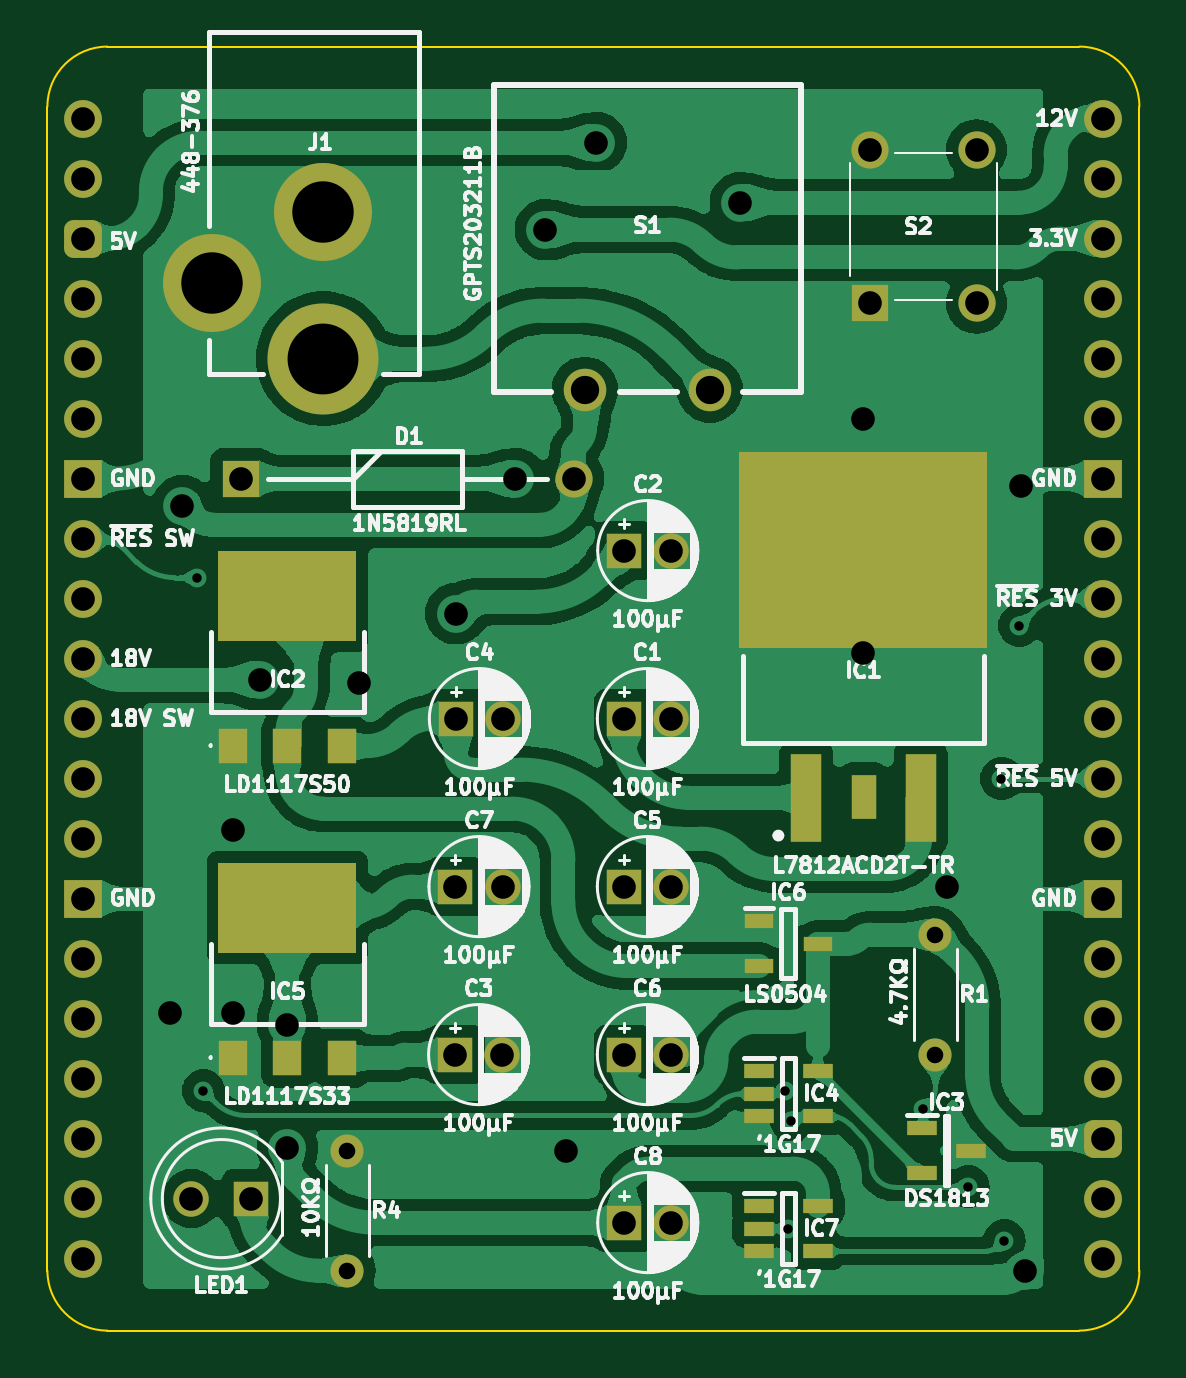
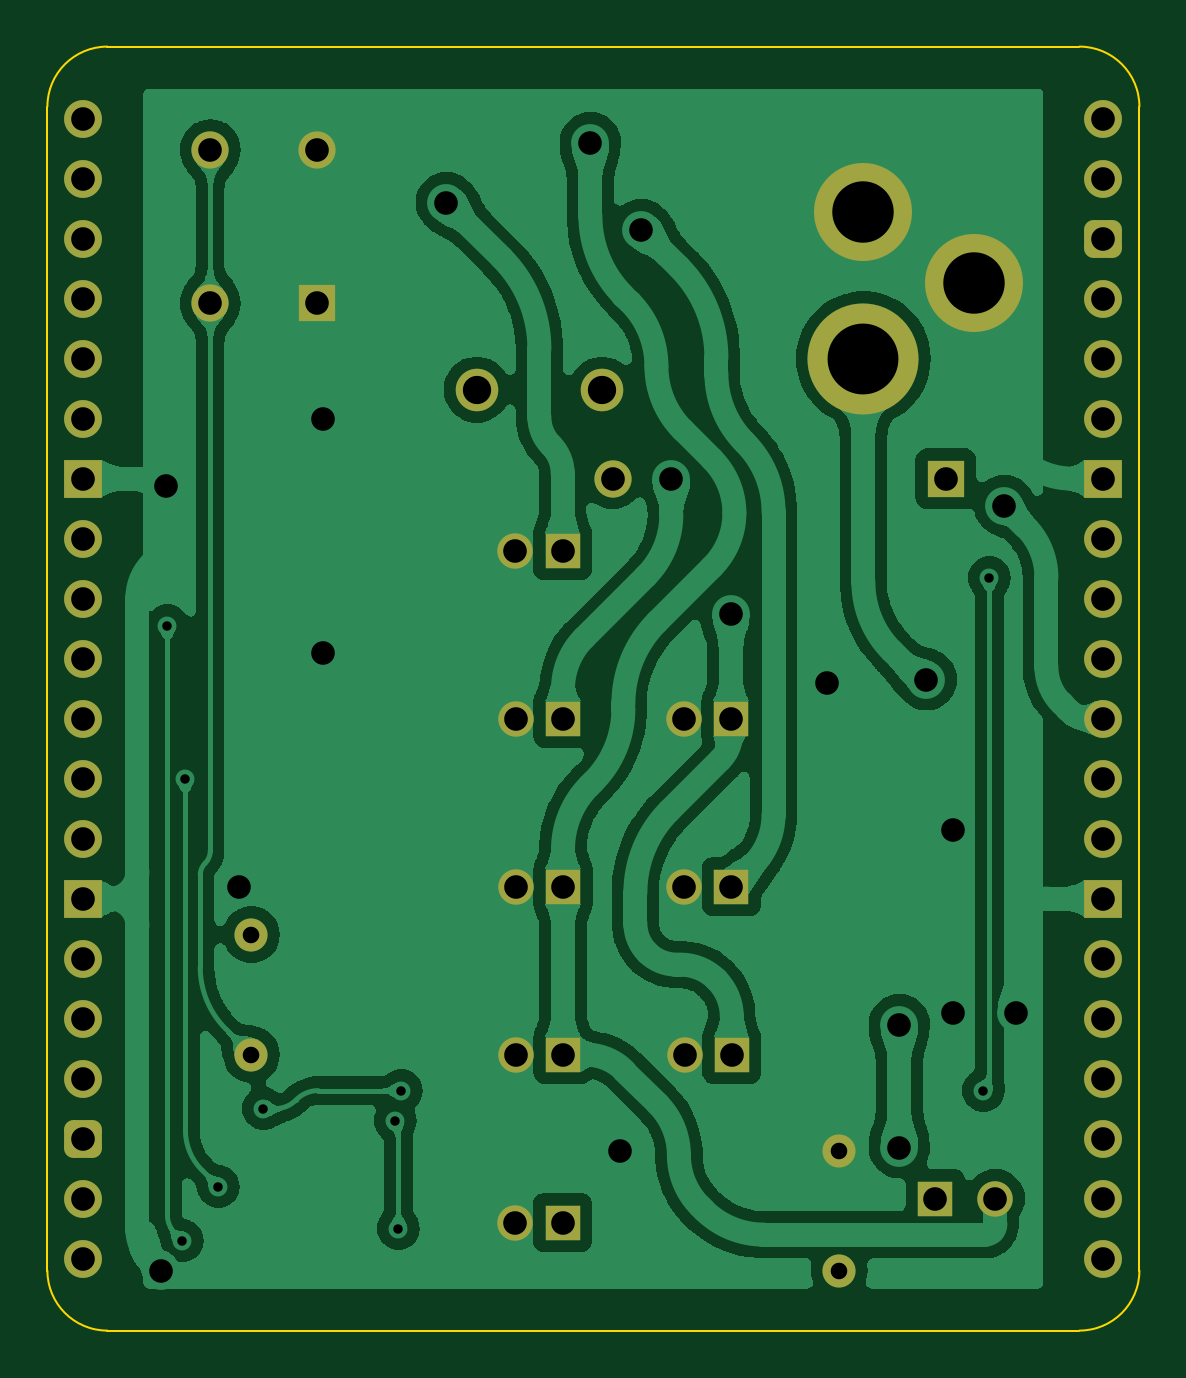
Circuit board: 9 layer files. Board 46.2 x 54.4 mm.
- bottom_copper: Power and Reset-B_Cu.gbl (132320 bytes)
- bottom_mask: Power and Reset-B_Mask.gbs (3585 bytes)
- bottom_silk: Power and Reset-B_Silkscreen.gbo (457 bytes)
- outline: Power and Reset-Edge_Cuts.gm1 (951 bytes)
- top_copper: Power and Reset-F_Cu.gtl (184847 bytes)
- top_mask: Power and Reset-F_Mask.gts (4634 bytes)
- top_silk: Power and Reset-F_Silkscreen.gto (151997 bytes)
- drill: Power and Reset-NPTH.drl (265 bytes)
- drill: Power and Reset-PTH.drl (1882 bytes)

=== bottom_copper: Power and Reset-B_Cu.gbl (132320 bytes, source omitted) ===
=== bottom_mask: Power and Reset-B_Mask.gbs ===
%TF.GenerationSoftware,KiCad,Pcbnew,8.0.7*%
%TF.CreationDate,2025-04-23T20:13:09+02:00*%
%TF.ProjectId,Power and Reset,506f7765-7220-4616-9e64-205265736574,V1*%
%TF.SameCoordinates,Original*%
%TF.FileFunction,Soldermask,Bot*%
%TF.FilePolarity,Negative*%
%FSLAX46Y46*%
G04 Gerber Fmt 4.6, Leading zero omitted, Abs format (unit mm)*
G04 Created by KiCad (PCBNEW 8.0.7) date 2025-04-23 20:13:09*
%MOMM*%
%LPD*%
G01*
G04 APERTURE LIST*
G04 Aperture macros list*
%AMRoundRect*
0 Rectangle with rounded corners*
0 $1 Rounding radius*
0 $2 $3 $4 $5 $6 $7 $8 $9 X,Y pos of 4 corners*
0 Add a 4 corners polygon primitive as box body*
4,1,4,$2,$3,$4,$5,$6,$7,$8,$9,$2,$3,0*
0 Add four circle primitives for the rounded corners*
1,1,$1+$1,$2,$3*
1,1,$1+$1,$4,$5*
1,1,$1+$1,$6,$7*
1,1,$1+$1,$8,$9*
0 Add four rect primitives between the rounded corners*
20,1,$1+$1,$2,$3,$4,$5,0*
20,1,$1+$1,$4,$5,$6,$7,0*
20,1,$1+$1,$6,$7,$8,$9,0*
20,1,$1+$1,$8,$9,$2,$3,0*%
G04 Aperture macros list end*
%ADD10R,1.575000X1.575000*%
%ADD11C,1.575000*%
%ADD12R,1.500000X1.500000*%
%ADD13C,1.500000*%
%ADD14C,1.400000*%
%ADD15O,1.400000X1.400000*%
%ADD16C,4.700000*%
%ADD17C,4.150000*%
%ADD18C,1.800000*%
%ADD19C,1.600000*%
%ADD20O,1.600000X1.600000*%
%ADD21RoundRect,0.400000X-0.400000X-0.400000X0.400000X-0.400000X0.400000X0.400000X-0.400000X0.400000X0*%
%ADD22R,1.600000X1.600000*%
%ADD23RoundRect,0.400000X0.400000X0.400000X-0.400000X0.400000X-0.400000X-0.400000X0.400000X-0.400000X0*%
G04 APERTURE END LIST*
D10*
%TO.C,S2*%
X33310000Y-7822000D03*
D11*
X33310000Y-1322000D03*
X37810001Y-7822000D03*
X37810000Y-1321999D03*
%TD*%
D12*
%TO.C,LED1*%
X7112000Y-45720000D03*
D13*
X4572000Y-45720000D03*
%TD*%
D12*
%TO.C,C8*%
X22892000Y-46736000D03*
D13*
X24892000Y-46736000D03*
%TD*%
D14*
%TO.C,R4*%
X11176000Y-43688000D03*
D15*
X11176000Y-48768000D03*
%TD*%
D16*
%TO.C,J1*%
X10160000Y-10160001D03*
D17*
X5460000Y-6960001D03*
X10160000Y-3960001D03*
%TD*%
D12*
%TO.C,C6*%
X22876000Y-39624000D03*
D13*
X24876000Y-39624000D03*
%TD*%
D10*
%TO.C,D1*%
X6666500Y-15240000D03*
D11*
X20766500Y-15240000D03*
%TD*%
D12*
%TO.C,C7*%
X15748000Y-32512000D03*
D13*
X17748000Y-32512000D03*
%TD*%
D12*
%TO.C,C1*%
X22876000Y-25400000D03*
D13*
X24876000Y-25400000D03*
%TD*%
D14*
%TO.C,R1*%
X36068000Y-34544000D03*
D15*
X36068000Y-39624000D03*
%TD*%
D12*
%TO.C,C5*%
X22876000Y-32512000D03*
D13*
X24876000Y-32512000D03*
%TD*%
D18*
%TO.C,S1*%
X21226000Y-11476000D03*
X26526000Y-11476000D03*
%TD*%
D19*
%TO.C,J2*%
X0Y0D03*
D20*
X0Y-2540000D03*
D21*
X0Y-5080000D03*
D20*
X0Y-7620000D03*
X0Y-10160000D03*
X0Y-12700000D03*
D22*
X0Y-15240000D03*
D20*
X0Y-17780000D03*
X0Y-20320000D03*
X0Y-22860000D03*
X0Y-25400000D03*
X0Y-27940000D03*
X0Y-30480000D03*
D22*
X0Y-33020000D03*
D20*
X0Y-35560000D03*
X0Y-38100000D03*
X0Y-40640000D03*
X0Y-43180000D03*
X0Y-45720000D03*
X0Y-48260000D03*
%TD*%
D12*
%TO.C,C4*%
X15764000Y-25400000D03*
D13*
X17764000Y-25400000D03*
%TD*%
D12*
%TO.C,C3*%
X15732000Y-39624000D03*
D13*
X17732000Y-39624000D03*
%TD*%
D19*
%TO.C,J3*%
X43180000Y-48260000D03*
D20*
X43180000Y-45720000D03*
D23*
X43180000Y-43180000D03*
D20*
X43180000Y-40640000D03*
X43180000Y-38100000D03*
X43180000Y-35560000D03*
D22*
X43180000Y-33020000D03*
D20*
X43180000Y-30480000D03*
X43180000Y-27940000D03*
X43180000Y-25400000D03*
X43180000Y-22860000D03*
X43180000Y-20320000D03*
X43180000Y-17780000D03*
D22*
X43180000Y-15240000D03*
D20*
X43180000Y-12700000D03*
X43180000Y-10160000D03*
X43180000Y-7620000D03*
X43180000Y-5080000D03*
X43180000Y-2540000D03*
X43180000Y0D03*
%TD*%
D12*
%TO.C,C2*%
X22891999Y-18288000D03*
D13*
X24891999Y-18288000D03*
%TD*%
M02*

=== bottom_silk: Power and Reset-B_Silkscreen.gbo ===
%TF.GenerationSoftware,KiCad,Pcbnew,8.0.7*%
%TF.CreationDate,2025-04-23T20:13:09+02:00*%
%TF.ProjectId,Power and Reset,506f7765-7220-4616-9e64-205265736574,V1*%
%TF.SameCoordinates,Original*%
%TF.FileFunction,Legend,Bot*%
%TF.FilePolarity,Positive*%
%FSLAX46Y46*%
G04 Gerber Fmt 4.6, Leading zero omitted, Abs format (unit mm)*
G04 Created by KiCad (PCBNEW 8.0.7) date 2025-04-23 20:13:09*
%MOMM*%
%LPD*%
G01*
G04 APERTURE LIST*
G04 APERTURE END LIST*
M02*

=== outline: Power and Reset-Edge_Cuts.gm1 ===
%TF.GenerationSoftware,KiCad,Pcbnew,8.0.7*%
%TF.CreationDate,2025-04-23T20:13:09+02:00*%
%TF.ProjectId,Power and Reset,506f7765-7220-4616-9e64-205265736574,V1*%
%TF.SameCoordinates,Original*%
%TF.FileFunction,Profile,NP*%
%FSLAX46Y46*%
G04 Gerber Fmt 4.6, Leading zero omitted, Abs format (unit mm)*
G04 Created by KiCad (PCBNEW 8.0.7) date 2025-04-23 20:13:09*
%MOMM*%
%LPD*%
G01*
G04 APERTURE LIST*
%TA.AperFunction,Profile*%
%ADD10C,0.100000*%
%TD*%
G04 APERTURE END LIST*
D10*
X-1524000Y508000D02*
G75*
G02*
X1016000Y3048000I2540000J0D01*
G01*
X-1524000Y508000D02*
X-1524000Y-48768000D01*
X1016000Y-51308000D02*
G75*
G02*
X-1524000Y-48768000I0J2540000D01*
G01*
X44704000Y-48768000D02*
G75*
G02*
X42164000Y-51308000I-2540000J0D01*
G01*
X42164000Y-51308000D02*
X1016000Y-51308000D01*
X42164000Y3048000D02*
X1016000Y3048000D01*
X42164000Y3048000D02*
G75*
G02*
X44704000Y508000I-100J-2540100D01*
G01*
X44704000Y508000D02*
X44704000Y-48768000D01*
M02*

=== top_copper: Power and Reset-F_Cu.gtl (184847 bytes, source omitted) ===
=== top_mask: Power and Reset-F_Mask.gts ===
%TF.GenerationSoftware,KiCad,Pcbnew,8.0.7*%
%TF.CreationDate,2025-04-23T20:13:09+02:00*%
%TF.ProjectId,Power and Reset,506f7765-7220-4616-9e64-205265736574,V1*%
%TF.SameCoordinates,Original*%
%TF.FileFunction,Soldermask,Top*%
%TF.FilePolarity,Negative*%
%FSLAX46Y46*%
G04 Gerber Fmt 4.6, Leading zero omitted, Abs format (unit mm)*
G04 Created by KiCad (PCBNEW 8.0.7) date 2025-04-23 20:13:09*
%MOMM*%
%LPD*%
G01*
G04 APERTURE LIST*
G04 Aperture macros list*
%AMRoundRect*
0 Rectangle with rounded corners*
0 $1 Rounding radius*
0 $2 $3 $4 $5 $6 $7 $8 $9 X,Y pos of 4 corners*
0 Add a 4 corners polygon primitive as box body*
4,1,4,$2,$3,$4,$5,$6,$7,$8,$9,$2,$3,0*
0 Add four circle primitives for the rounded corners*
1,1,$1+$1,$2,$3*
1,1,$1+$1,$4,$5*
1,1,$1+$1,$6,$7*
1,1,$1+$1,$8,$9*
0 Add four rect primitives between the rounded corners*
20,1,$1+$1,$2,$3,$4,$5,0*
20,1,$1+$1,$4,$5,$6,$7,0*
20,1,$1+$1,$6,$7,$8,$9,0*
20,1,$1+$1,$8,$9,$2,$3,0*%
G04 Aperture macros list end*
%ADD10R,1.575000X1.575000*%
%ADD11C,1.575000*%
%ADD12R,1.500000X1.500000*%
%ADD13C,1.500000*%
%ADD14C,1.400000*%
%ADD15O,1.400000X1.400000*%
%ADD16C,4.700000*%
%ADD17C,4.150000*%
%ADD18R,1.250000X0.600000*%
%ADD19R,1.200000X1.500000*%
%ADD20R,5.842000X3.810000*%
%ADD21C,1.800000*%
%ADD22C,1.600000*%
%ADD23O,1.600000X1.600000*%
%ADD24RoundRect,0.400000X-0.400000X-0.400000X0.400000X-0.400000X0.400000X0.400000X-0.400000X0.400000X0*%
%ADD25R,1.600000X1.600000*%
%ADD26RoundRect,0.400000X0.400000X0.400000X-0.400000X0.400000X-0.400000X-0.400000X0.400000X-0.400000X0*%
%ADD27R,1.200000X0.600000*%
%ADD28R,1.287000X3.750000*%
%ADD29R,1.033000X1.890000*%
%ADD30R,10.500000X8.300000*%
G04 APERTURE END LIST*
D10*
%TO.C,S2*%
X33310000Y-7822000D03*
D11*
X33310000Y-1322000D03*
X37810001Y-7822000D03*
X37810000Y-1321999D03*
%TD*%
D12*
%TO.C,LED1*%
X7112000Y-45720000D03*
D13*
X4572000Y-45720000D03*
%TD*%
D12*
%TO.C,C8*%
X22892000Y-46736000D03*
D13*
X24892000Y-46736000D03*
%TD*%
D14*
%TO.C,R4*%
X11176000Y-43688000D03*
D15*
X11176000Y-48768000D03*
%TD*%
D16*
%TO.C,J1*%
X10160000Y-10160001D03*
D17*
X5460000Y-6960001D03*
X10160000Y-3960001D03*
%TD*%
D18*
%TO.C,IC4*%
X28595000Y-40325000D03*
X28595000Y-41275000D03*
X28595000Y-42225000D03*
X31095000Y-42225000D03*
X31095000Y-40325000D03*
%TD*%
D12*
%TO.C,C6*%
X22876000Y-39624000D03*
D13*
X24876000Y-39624000D03*
%TD*%
D10*
%TO.C,D1*%
X6666500Y-15240000D03*
D11*
X20766500Y-15240000D03*
%TD*%
D19*
%TO.C,IC2*%
X6336000Y-26568000D03*
X8636000Y-26568000D03*
X10936000Y-26568000D03*
D20*
X8636000Y-20193000D03*
%TD*%
D12*
%TO.C,C7*%
X15748000Y-32512000D03*
D13*
X17748000Y-32512000D03*
%TD*%
D12*
%TO.C,C1*%
X22876000Y-25400000D03*
D13*
X24876000Y-25400000D03*
%TD*%
D14*
%TO.C,R1*%
X36068000Y-34544000D03*
D15*
X36068000Y-39624000D03*
%TD*%
D18*
%TO.C,IC3*%
X35492000Y-42738000D03*
X35492000Y-44638000D03*
X37592000Y-43688000D03*
%TD*%
D12*
%TO.C,C5*%
X22876000Y-32512000D03*
D13*
X24876000Y-32512000D03*
%TD*%
D21*
%TO.C,S1*%
X21226000Y-11476000D03*
X26526000Y-11476000D03*
%TD*%
D22*
%TO.C,J2*%
X0Y0D03*
D23*
X0Y-2540000D03*
D24*
X0Y-5080000D03*
D23*
X0Y-7620000D03*
X0Y-10160000D03*
X0Y-12700000D03*
D25*
X0Y-15240000D03*
D23*
X0Y-17780000D03*
X0Y-20320000D03*
X0Y-22860000D03*
X0Y-25400000D03*
X0Y-27940000D03*
X0Y-30480000D03*
D25*
X0Y-33020000D03*
D23*
X0Y-35560000D03*
X0Y-38100000D03*
X0Y-40640000D03*
X0Y-43180000D03*
X0Y-45720000D03*
X0Y-48260000D03*
%TD*%
D12*
%TO.C,C4*%
X15764000Y-25400000D03*
D13*
X17764000Y-25400000D03*
%TD*%
D12*
%TO.C,C3*%
X15732000Y-39624000D03*
D13*
X17732000Y-39624000D03*
%TD*%
D19*
%TO.C,IC5*%
X6336000Y-39776000D03*
X8636000Y-39776000D03*
X10936000Y-39776000D03*
D20*
X8636000Y-33401000D03*
%TD*%
D22*
%TO.C,J3*%
X43180000Y-48260000D03*
D23*
X43180000Y-45720000D03*
D26*
X43180000Y-43180000D03*
D23*
X43180000Y-40640000D03*
X43180000Y-38100000D03*
X43180000Y-35560000D03*
D25*
X43180000Y-33020000D03*
D23*
X43180000Y-30480000D03*
X43180000Y-27940000D03*
X43180000Y-25400000D03*
X43180000Y-22860000D03*
X43180000Y-20320000D03*
X43180000Y-17780000D03*
D25*
X43180000Y-15240000D03*
D23*
X43180000Y-12700000D03*
X43180000Y-10160000D03*
X43180000Y-7620000D03*
X43180000Y-5080000D03*
X43180000Y-2540000D03*
X43180000Y0D03*
%TD*%
D12*
%TO.C,C2*%
X22891999Y-18288000D03*
D13*
X24891999Y-18288000D03*
%TD*%
D27*
%TO.C,IC6*%
X28595000Y-33975000D03*
X28595000Y-35875000D03*
X31095000Y-34925000D03*
%TD*%
D18*
%TO.C,IC7*%
X28595000Y-46040000D03*
X28595000Y-46990000D03*
X28595000Y-47940000D03*
X31095000Y-47940000D03*
X31095000Y-46040000D03*
%TD*%
D28*
%TO.C,IC1*%
X30598500Y-28752000D03*
D29*
X33028500Y-28702000D03*
D28*
X35441500Y-28752000D03*
D30*
X33020000Y-18252000D03*
%TD*%
M02*

=== top_silk: Power and Reset-F_Silkscreen.gto (151997 bytes, source omitted) ===
=== drill: Power and Reset-NPTH.drl ===
M48
; DRILL file {KiCad 8.0.7} date 2025-04-23T20:13:11+0200
; FORMAT={-:-/ absolute / inch / decimal}
; #@! TF.CreationDate,2025-04-23T20:13:11+02:00
; #@! TF.GenerationSoftware,Kicad,Pcbnew,8.0.7
; #@! TF.FileFunction,NonPlated,1,2,NPTH
FMAT,2
INCH
%
G90
G05
M30

=== drill: Power and Reset-PTH.drl ===
M48
; DRILL file {KiCad 8.0.7} date 2025-04-23T20:13:11+0200
; FORMAT={-:-/ absolute / inch / decimal}
; #@! TF.CreationDate,2025-04-23T20:13:11+02:00
; #@! TF.GenerationSoftware,Kicad,Pcbnew,8.0.7
; #@! TF.FileFunction,Plated,1,2,PTH
FMAT,2
INCH
; #@! TA.AperFunction,Plated,PTH,ViaDrill
T1C0.0157
; #@! TA.AperFunction,Plated,PTH,ComponentDrill
T2C0.0276
; #@! TA.AperFunction,Plated,PTH,ViaDrill
T3C0.0394
; #@! TA.AperFunction,Plated,PTH,ComponentDrill
T4C0.0394
; #@! TA.AperFunction,Plated,PTH,ComponentDrill
T5C0.0472
; #@! TA.AperFunction,Plated,PTH,ComponentDrill
T6C0.1024
; #@! TA.AperFunction,Plated,PTH,ComponentDrill
T7C0.1181
%
G90
G05
T1
X0.19Y-0.765
X0.2Y-1.62
X1.17Y-1.62
X1.175Y-1.85
X1.18Y-1.67
X1.4Y-1.65
X1.475Y-1.78
X1.53Y-1.1
X1.535Y-1.87
X1.56Y-0.845
T2
X0.44Y-1.72
X0.44Y-1.92
X1.42Y-1.36
X1.42Y-1.56
T3
X0.145Y-1.49
X0.165Y-0.645
X0.25Y-1.185
X0.25Y-1.49
X0.295Y-0.935
X0.34Y-1.51
X0.34Y-1.715
X0.46Y-0.94
X0.6206Y-0.825
X0.7201Y-0.6001
X0.77Y-0.185
X0.805Y-1.72
X0.855Y-0.04
X1.095Y-0.14
X1.3Y-0.5
X1.3Y-0.89
X1.44Y-1.28
X1.5625Y-0.6125
X1.57Y-1.92
T4
X0.0Y0.0
X0.0Y-0.1
X0.0Y-0.2
X0.0Y-0.3
X0.0Y-0.4
X0.0Y-0.5
X0.0Y-0.6
X0.0Y-0.7
X0.0Y-0.8
X0.0Y-0.9
X0.0Y-1.0
X0.0Y-1.1
X0.0Y-1.2
X0.0Y-1.3
X0.0Y-1.4
X0.0Y-1.5
X0.0Y-1.6
X0.0Y-1.7
X0.0Y-1.8
X0.0Y-1.9
X0.18Y-1.8
X0.2625Y-0.6
X0.28Y-1.8
X0.6194Y-1.56
X0.62Y-1.28
X0.6206Y-1.0
X0.6981Y-1.56
X0.6987Y-1.28
X0.6994Y-1.0
X0.8176Y-0.6
X0.9006Y-1.0
X0.9006Y-1.28
X0.9006Y-1.56
X0.9013Y-0.72
X0.9013Y-1.84
X0.9794Y-1.0
X0.9794Y-1.28
X0.9794Y-1.56
X0.98Y-0.72
X0.98Y-1.84
X1.3114Y-0.052
X1.3114Y-0.308
X1.4886Y-0.052
X1.4886Y-0.308
X1.7Y0.0
X1.7Y-0.1
X1.7Y-0.2
X1.7Y-0.3
X1.7Y-0.4
X1.7Y-0.5
X1.7Y-0.6
X1.7Y-0.7
X1.7Y-0.8
X1.7Y-0.9
X1.7Y-1.0
X1.7Y-1.1
X1.7Y-1.2
X1.7Y-1.3
X1.7Y-1.4
X1.7Y-1.5
X1.7Y-1.6
X1.7Y-1.7
X1.7Y-1.8
X1.7Y-1.9
T5
X0.8357Y-0.4518
X1.0443Y-0.4518
T6
X0.215Y-0.274
X0.4Y-0.1559
T7
X0.4Y-0.4
M30

